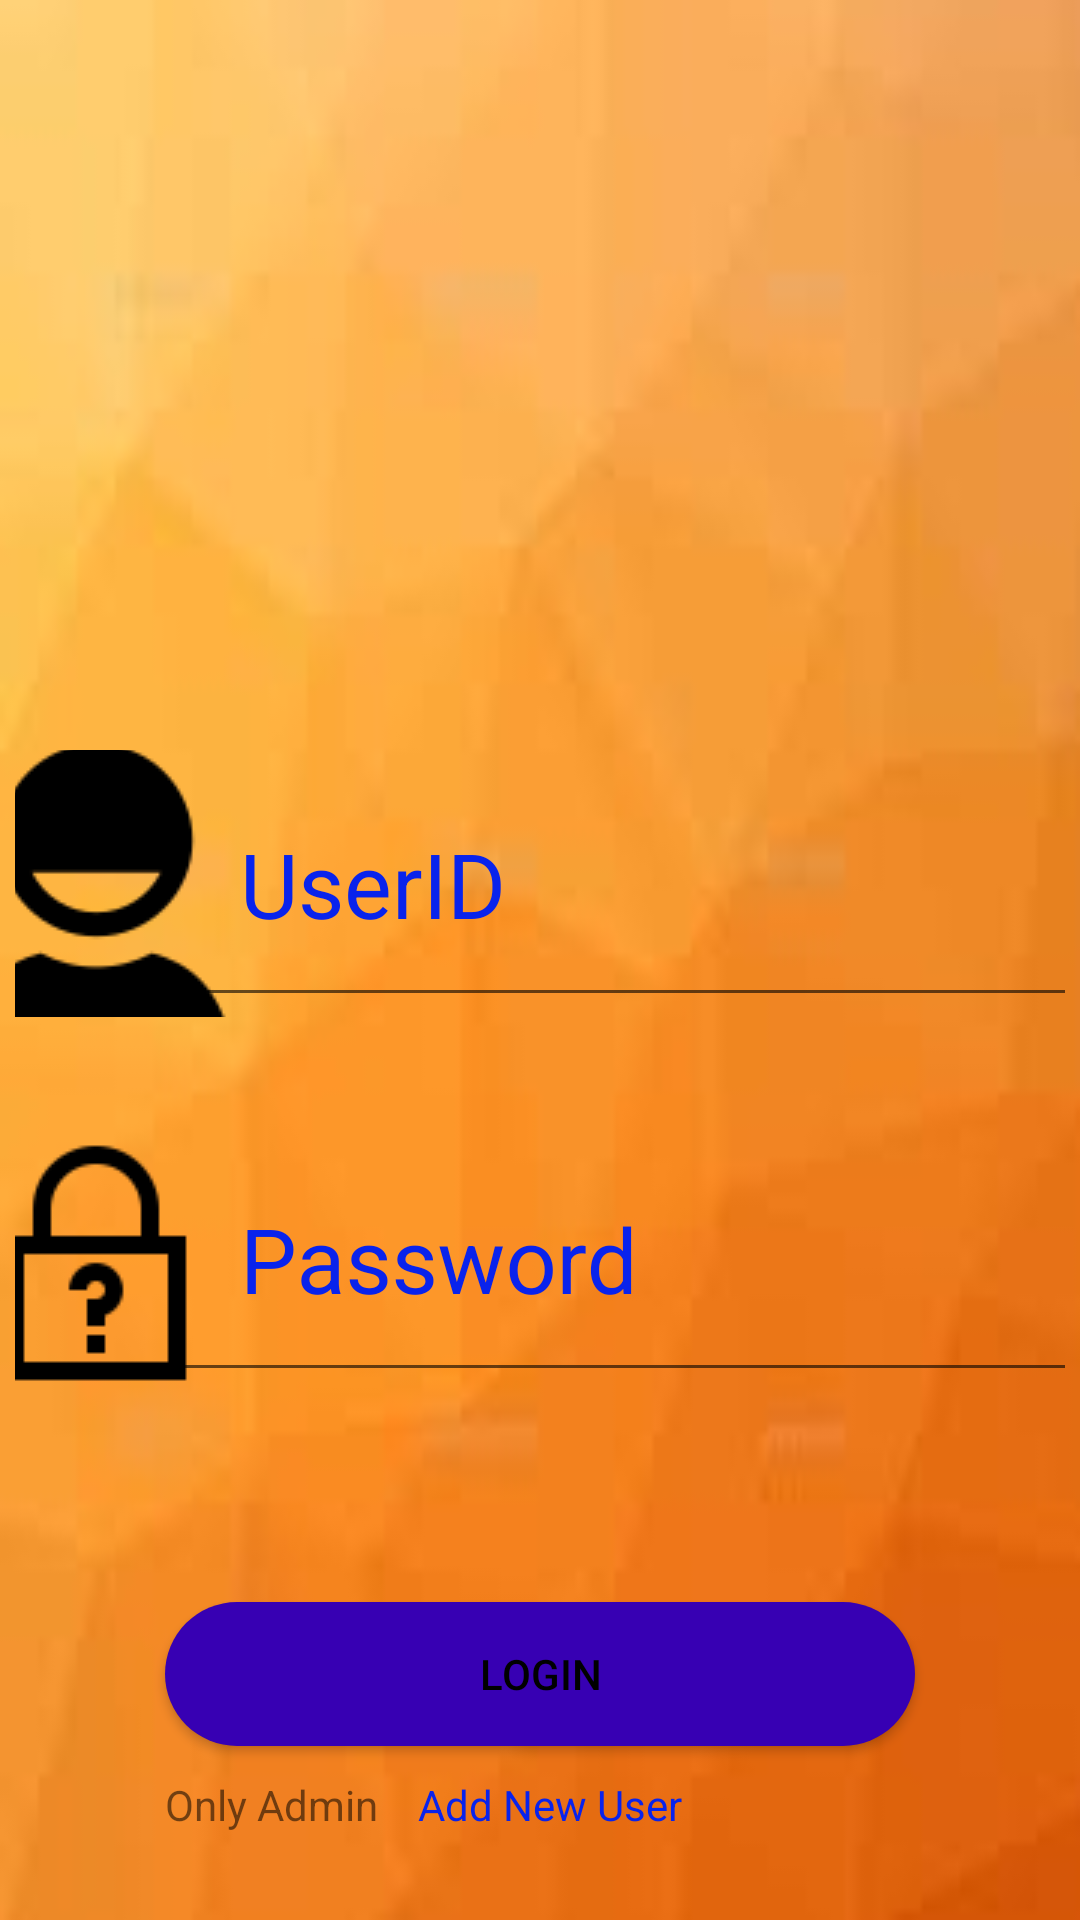

Write the Android layout XML for this screen, with the resource values it uses.
<!-- AndroidManifest.xml: application theme FullScreen -->
<!-- res/layout/activity_login_page.xml -->
<?xml version="1.0" encoding="utf-8"?>
<LinearLayout xmlns:android="http://schemas.android.com/apk/res/android"
    xmlns:app="http://schemas.android.com/apk/res-auto"
    xmlns:tools="http://schemas.android.com/tools"
    android:layout_width="match_parent"
    android:layout_height="match_parent"
    android:orientation="vertical"
    android:padding="5dp"

    android:background="@drawable/bg2"
    tools:context=".LoginPage">


    <ImageView
        android:id="@+id/imageView2"
        android:layout_width="129dp"
        android:layout_height="104dp"
        android:layout_alignParentTop="true"
        android:layout_centerHorizontal="true"
        android:layout_gravity="center_vertical|center_horizontal"
        android:layout_marginTop="70dp"
        android:cropToPadding="false"
        android:visibility="visible"
        app:srcCompat="@drawable/lntlogo" />

    <android.support.design.widget.TextInputLayout
        android:layout_width="400dp"
        android:layout_height="100dp"
        android:focusable="true"
        android:focusableInTouchMode="true"
        android:layout_gravity="center_vertical|center_horizontal"
        android:textColorHint="@color/blue"
        android:layout_alignParentStart="true"
        android:layout_alignParentTop="true"
        android:layout_marginTop="60sp">

        <EditText
            android:id="@+id/usrid"
            android:layout_width="match_parent"
            android:layout_height="match_parent"
            android:drawableLeft="@drawable/user"

            android:hint="@string/userid"
            android:inputType="text"
            android:textColor="#000000"
            android:textSize="30dp" />
    </android.support.design.widget.TextInputLayout>


    <android.support.design.widget.TextInputLayout
        android:layout_width="400dp"
        android:layout_height="100dp"
        android:layout_alignParentStart="true"
        android:layout_alignParentTop="true"
        android:layout_gravity="center_vertical|center_horizontal"
        android:layout_marginTop="25sp"

        android:focusable="true"
        android:focusableInTouchMode="true"
        android:textColorHint="@color/blue">

        <EditText
            android:id="@+id/pass"
            android:layout_width="match_parent"
            android:layout_height="wrap_content"
            android:drawableLeft="@drawable/password2"
            android:hint="@string/pass"
            android:inputType="text"
            android:textColor="#000000"
            android:textSize="30dp" />
    </android.support.design.widget.TextInputLayout>

    <Button
        android:id="@+id/btn_login"
        android:layout_width="250dp"
        android:layout_height="wrap_content"
        android:layout_gravity="center_horizontal|center_vertical"
        android:layout_marginTop="70dp"
        android:background="@drawable/button_shape"
        android:text="Login"
        android:textColor="#000000" />

    <LinearLayout
        android:layout_width="250dp"
        android:layout_height="wrap_content"
        android:orientation="horizontal"
        android:layout_marginTop="10dp"
        android:layout_gravity="center"

        >
        <TextView
            android:id="@+id/admin"
            android:layout_width = "wrap_content"
            android:layout_height="wrap_content"
            android:text="Only Admin"/>
        <TextView
            android:id="@+id/reg"
            android:layout_width="wrap_content"
            android:layout_height="wrap_content"
            android:layout_marginLeft="10dp"
            android:textColor="@color/blue"
            android:text=" Add New User"/>

    </LinearLayout>
    <LinearLayout
        android:layout_width="wrap_content"
        android:layout_height="wrap_content"
        android:orientation="horizontal"
        android:layout_gravity="center_horizontal|center_vertical"
        android:layout_marginTop="10dp">
        <android.support.design.widget.TextInputLayout
            android:layout_width="wrap_content"
            android:layout_height="wrap_content"
            android:layout_alignParentStart="true"
            android:layout_alignParentTop="true"
            android:layout_gravity="center_vertical|center_horizontal"
            android:layout_marginTop="25sp"

            android:focusable="true"
            android:focusableInTouchMode="true"
            android:textColorHint="@color/blue">
        <EditText
            android:id="@+id/adminpass"
            android:layout_width="wrap_content"
            android:layout_height="wrap_content"
            android:layout_gravity="center"
            android:text="Enter Admin Password"
            android:visibility="invisible" />

            <Button
                android:id="@+id/btn_go"
                android:layout_width="wrap_content"
                android:layout_height="wrap_content"
                android:layout_marginLeft="5dp"
                android:text="GO"
                android:visibility="invisible" />


        </android.support.design.widget.TextInputLayout>
       </LinearLayout>

</LinearLayout>
<!-- resources referenced by this layout -->
<resources>
  <color name="blue">#0923ec</color>
  <!-- drawable bg2: jpg bitmap (drawable, 1767 bytes) -->
  <!-- drawable button_shape (drawable) -->
  <?xml version="1.0" encoding="utf-8"?>
  <shape xmlns:android="http://schemas.android.com/apk/res/android"
      android:shape="rectangle">
  
  
      <solid
          android:color="@color/design_default_color_primary_dark"/>
  
      <corners
          android:radius="150dp"/>
  </shape>
  <!-- drawable password2: png bitmap (drawable, 949 bytes) -->
  <!-- drawable user: png bitmap (drawable, 1827 bytes) -->
  <string name="pass">Password</string>
  <string name="userid">UserID</string>
  <style name="FullScreen" parent="Theme.AppCompat.Light.NoActionBar" />
</resources>
